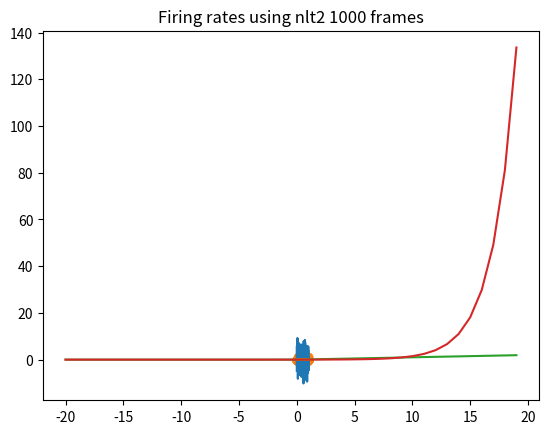

This chart was generated by the following Python code:
#!/usr/bin/env python3
# -*- coding: utf-8 -*-
"""
Created on Mon May  8 16:08:09 2017

[redacted]
"""
#%%
import numpy as np
import matplotlib.pyplot as plt

kernel_size=20
total_frames=1000

stimulus=np.random.normal(0,3,total_frames) # Generate gaussian 

frames=np.array(np.arange(0,total_frames))
frames=np.linspace(0,1,total_frames)


f1=np.exp(-(frames-0.15)**2/0.002)-np.exp(-(frames-0.17)**2/0.001)
f1=(f1-np.mean(f1))/np.sqrt(sum(f1**2)) #normalize filter

filtered=np.convolve(f1[:kernel_size],stimulus,mode='same')
   
plt.plot(frames,stimulus)
plt.title('Stimulus')
plt.show()
plt.plot(frames,filtered)
plt.title('Filtered stimulus')
plt.show()
#%%
k=np.arange(-kernel_size,kernel_size,1)

def nlt1(k):
    res=[]
    for i in k:
        if i<=0:
            res.append(0)
        else:
            res.append(i*0.1)
    return res            
def nlt2(k):return  np.exp(k*.5)*0.01

plt.plot(k,nlt1(k))
plt.title('Non-linear transformation 1')
plt.show()
#

plt.plot(k,nlt2(k))
plt.title('Non-linear transformation 2')
plt.show()

#%%
#Firing rates
fire_rates=nlt2(filtered)
plt.bar(frames,fire_rates)
plt.title('Firing rates using nlt2 {} frames'.format(total_frames))
#plt.axis([0,600,0,2])
plt.show()

#Spikes
spikes=np.array([])
for i in fire_rates:
    spikes=np.append(spikes,np.random.poisson(i,1))
plt.scatter(frames,spikes)
print(sum(spikes[spikes!=0]))
